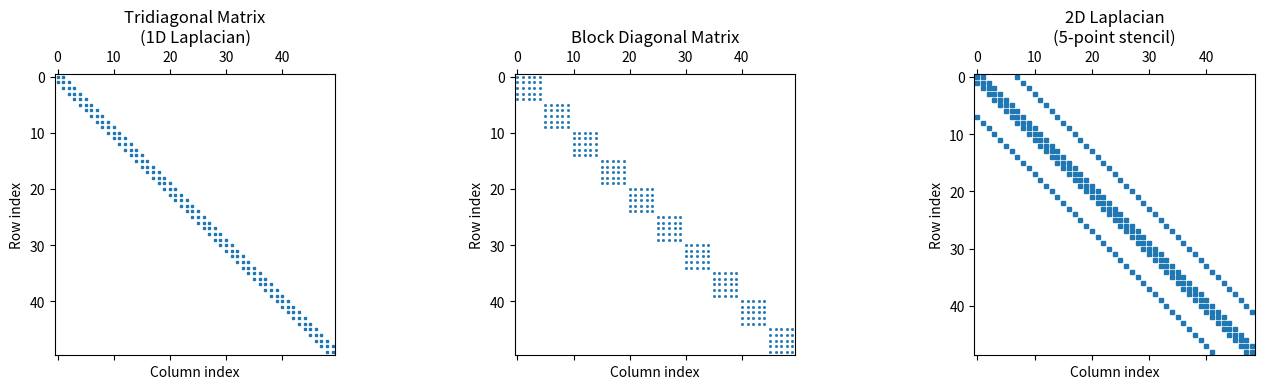
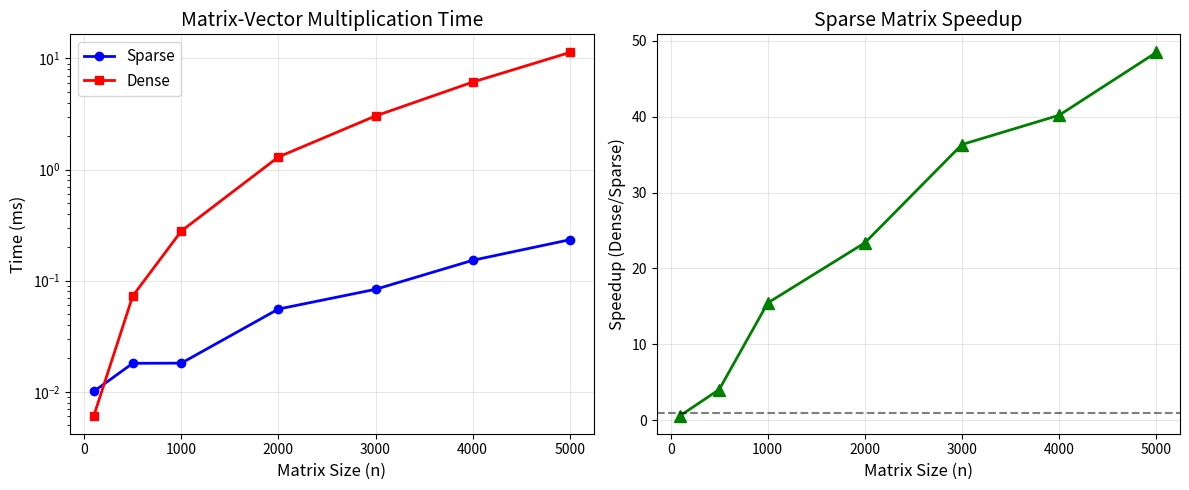
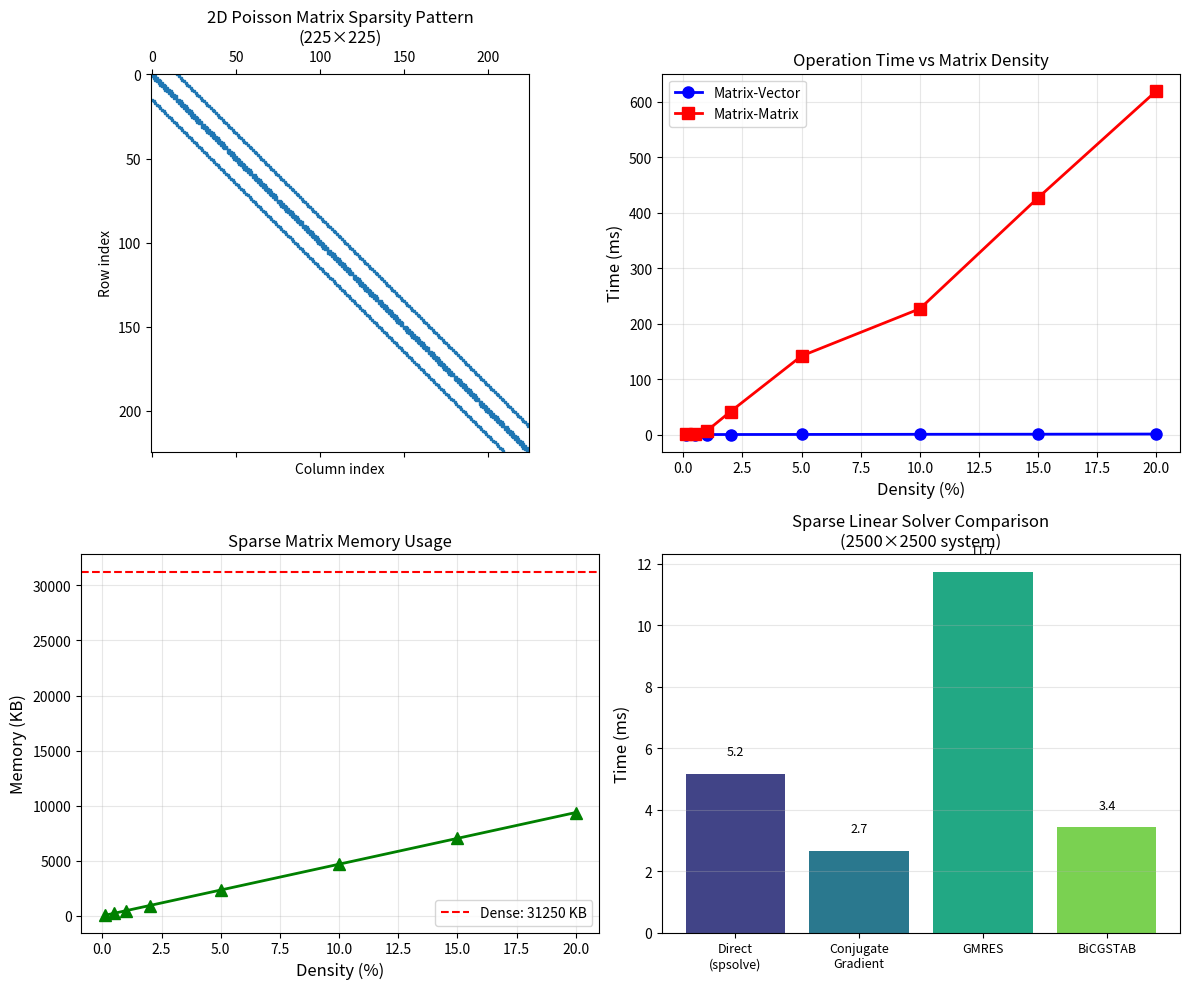

Write Python code to recreate these figures, in order.
import numpy as np
import matplotlib.pyplot as plt
from scipy import sparse
from scipy.sparse import linalg as splinalg
import time

# Set random seed for reproducibility
np.random.seed(42)

print("Libraries imported successfully")

# Create a sparse matrix from dense array
dense_matrix = np.array([
    [1, 0, 0, 2],
    [0, 0, 3, 0],
    [4, 0, 5, 0],
    [0, 6, 0, 0]
])

# Convert to CSR format
csr_matrix = sparse.csr_matrix(dense_matrix)

print("Original Dense Matrix:")
print(dense_matrix)
print(f"\nCSR Representation:")
print(f"  data:    {csr_matrix.data}")
print(f"  indices: {csr_matrix.indices}")
print(f"  indptr:  {csr_matrix.indptr}")
print(f"\nSparsity: {1 - csr_matrix.nnz / (csr_matrix.shape[0] * csr_matrix.shape[1]):.2%}")

# Generate random sparse matrices of varying sizes and densities
n = 1000  # Matrix dimension
densities = [0.001, 0.01, 0.05, 0.1]

print(f"Random sparse matrices of size {n}x{n}:\n")
for density in densities:
    A = sparse.random(n, n, density=density, format='csr')
    memory_sparse = A.data.nbytes + A.indices.nbytes + A.indptr.nbytes
    memory_dense = n * n * 8  # 8 bytes per float64
    
    print(f"Density: {density:.1%}")
    print(f"  Non-zeros: {A.nnz:,}")
    print(f"  Sparse memory: {memory_sparse/1024:.1f} KB")
    print(f"  Dense memory:  {memory_dense/1024:.1f} KB")
    print(f"  Compression ratio: {memory_dense/memory_sparse:.1f}x\n")

n = 50

# Tridiagonal matrix (1D Laplacian)
diagonals = [np.ones(n-1), -2*np.ones(n), np.ones(n-1)]
tridiag = sparse.diags(diagonals, [-1, 0, 1], format='csr')

# Block diagonal matrix
blocks = [np.random.randn(5, 5) for _ in range(10)]
block_diag = sparse.block_diag(blocks, format='csr')

# 2D Laplacian (5-point stencil)
n_2d = 7
laplacian_2d = sparse.diags(
    [1, 1, -4, 1, 1],
    [-n_2d, -1, 0, 1, n_2d],
    shape=(n_2d**2, n_2d**2),
    format='csr'
)

# Visualize sparsity patterns
fig, axes = plt.subplots(1, 3, figsize=(14, 4))

axes[0].spy(tridiag, markersize=2)
axes[0].set_title('Tridiagonal Matrix\n(1D Laplacian)')
axes[0].set_xlabel('Column index')
axes[0].set_ylabel('Row index')

axes[1].spy(block_diag, markersize=1)
axes[1].set_title('Block Diagonal Matrix')
axes[1].set_xlabel('Column index')
axes[1].set_ylabel('Row index')

axes[2].spy(laplacian_2d, markersize=3)
axes[2].set_title('2D Laplacian\n(5-point stencil)')
axes[2].set_xlabel('Column index')
axes[2].set_ylabel('Row index')

plt.tight_layout()
plt.savefig('sparsity_patterns.png', dpi=150, bbox_inches='tight')
plt.show()

def benchmark_matvec(sizes, density=0.01, n_trials=5):
    """Benchmark matrix-vector multiplication for sparse and dense matrices."""
    results = {'size': [], 'sparse_time': [], 'dense_time': [], 'speedup': []}
    
    for n in sizes:
        # Create sparse matrix and vector
        A_sparse = sparse.random(n, n, density=density, format='csr')
        A_dense = A_sparse.toarray()
        x = np.random.randn(n)
        
        # Benchmark sparse multiplication
        start = time.perf_counter()
        for _ in range(n_trials):
            y_sparse = A_sparse @ x
        sparse_time = (time.perf_counter() - start) / n_trials
        
        # Benchmark dense multiplication
        start = time.perf_counter()
        for _ in range(n_trials):
            y_dense = A_dense @ x
        dense_time = (time.perf_counter() - start) / n_trials
        
        results['size'].append(n)
        results['sparse_time'].append(sparse_time * 1000)  # Convert to ms
        results['dense_time'].append(dense_time * 1000)
        results['speedup'].append(dense_time / sparse_time)
    
    return results

# Run benchmarks
sizes = [100, 500, 1000, 2000, 3000, 4000, 5000]
results = benchmark_matvec(sizes, density=0.01)

# Display results
print("Matrix-Vector Multiplication Benchmark (density=1%)\n")
print(f"{'Size':>6} {'Sparse (ms)':>12} {'Dense (ms)':>12} {'Speedup':>10}")
print("-" * 44)
for i in range(len(sizes)):
    print(f"{results['size'][i]:>6} {results['sparse_time'][i]:>12.3f} "
          f"{results['dense_time'][i]:>12.3f} {results['speedup'][i]:>10.1f}x")

# Visualize benchmark results
fig, axes = plt.subplots(1, 2, figsize=(12, 5))

# Timing comparison
axes[0].plot(results['size'], results['sparse_time'], 'b-o', label='Sparse', linewidth=2)
axes[0].plot(results['size'], results['dense_time'], 'r-s', label='Dense', linewidth=2)
axes[0].set_xlabel('Matrix Size (n)', fontsize=12)
axes[0].set_ylabel('Time (ms)', fontsize=12)
axes[0].set_title('Matrix-Vector Multiplication Time', fontsize=14)
axes[0].legend(fontsize=11)
axes[0].grid(True, alpha=0.3)
axes[0].set_yscale('log')

# Speedup
axes[1].plot(results['size'], results['speedup'], 'g-^', linewidth=2, markersize=8)
axes[1].set_xlabel('Matrix Size (n)', fontsize=12)
axes[1].set_ylabel('Speedup (Dense/Sparse)', fontsize=12)
axes[1].set_title('Sparse Matrix Speedup', fontsize=14)
axes[1].grid(True, alpha=0.3)
axes[1].axhline(y=1, color='k', linestyle='--', alpha=0.5)

plt.tight_layout()
plt.savefig('benchmark_matvec.png', dpi=150, bbox_inches='tight')
plt.show()

def create_poisson_matrix(n):
    """Create a 2D Poisson equation discretization matrix."""
    # 5-point stencil for 2D Laplacian
    N = n * n
    main_diag = 4 * np.ones(N)
    side_diag = -np.ones(N - 1)
    far_diag = -np.ones(N - n)
    
    # Handle boundary conditions (remove connections at edges)
    for i in range(1, n):
        side_diag[i * n - 1] = 0
    
    diagonals = [far_diag, side_diag, main_diag, side_diag, far_diag]
    offsets = [-n, -1, 0, 1, n]
    
    return sparse.diags(diagonals, offsets, shape=(N, N), format='csr')

# Create test problem
n_grid = 50
A = create_poisson_matrix(n_grid)
N = n_grid ** 2

# Right-hand side (manufactured solution)
x_true = np.random.randn(N)
b = A @ x_true

print(f"Poisson system size: {N}x{N}")
print(f"Non-zeros: {A.nnz:,}")
print(f"Sparsity: {1 - A.nnz/(N*N):.4%}")

# Compare different sparse solvers
solvers = {
    'Direct (spsolve)': lambda A, b: splinalg.spsolve(A, b),
    'Conjugate Gradient': lambda A, b: splinalg.cg(A, b, atol=1e-10)[0],
    'GMRES': lambda A, b: splinalg.gmres(A, b, atol=1e-10)[0],
    'BiCGSTAB': lambda A, b: splinalg.bicgstab(A, b, atol=1e-10)[0]
}

results_solvers = {}

print("Solver Comparison\n")
print(f"{'Solver':<25} {'Time (ms)':>12} {'Rel. Error':>15}")
print("-" * 55)

for name, solver in solvers.items():
    start = time.perf_counter()
    x_computed = solver(A, b)
    elapsed = (time.perf_counter() - start) * 1000
    
    rel_error = np.linalg.norm(x_computed - x_true) / np.linalg.norm(x_true)
    results_solvers[name] = {'time': elapsed, 'error': rel_error}
    
    print(f"{name:<25} {elapsed:>12.3f} {rel_error:>15.2e}")

# Create a symmetric sparse matrix (graph Laplacian)
n = 500
density = 0.02

# Generate random symmetric sparse matrix
A_rand = sparse.random(n, n, density=density, format='csr')
A_sym = (A_rand + A_rand.T) / 2  # Make symmetric

# Add a small shift to diagonal to ensure matrix is positive definite
# This helps with convergence when finding smallest eigenvalues
A_sym = A_sym + sparse.eye(n) * 0.1

# Compute a few eigenvalues
k = 10  # Number of eigenvalues to compute

# Largest eigenvalues
start = time.perf_counter()
eigenvalues_large, eigenvectors_large = splinalg.eigsh(A_sym, k=k, which='LM')
time_large = time.perf_counter() - start

# Smallest eigenvalues - use shift-invert mode for better convergence
# sigma=0 transforms the problem to find eigenvalues near 0
start = time.perf_counter()
eigenvalues_small, eigenvectors_small = splinalg.eigsh(A_sym, k=k, which='LM', sigma=0)
time_small = time.perf_counter() - start

print(f"Eigenvalue computation for {n}x{n} matrix:\n")
print(f"Largest {k} eigenvalues (computed in {time_large*1000:.1f} ms):")
print(np.sort(eigenvalues_large)[::-1])
print(f"\nSmallest {k} eigenvalues (computed in {time_small*1000:.1f} ms):")
print(np.sort(eigenvalues_small))

def benchmark_density(n, densities, n_trials=3):
    """Benchmark sparse operations across different densities."""
    results = {
        'density': [],
        'matvec_time': [],
        'matmat_time': [],
        'memory': []
    }
    
    for density in densities:
        A = sparse.random(n, n, density=density, format='csr')
        x = np.random.randn(n)
        B = sparse.random(n, n, density=density, format='csr')
        
        # Matrix-vector multiplication
        start = time.perf_counter()
        for _ in range(n_trials):
            y = A @ x
        matvec_time = (time.perf_counter() - start) / n_trials * 1000
        
        # Matrix-matrix multiplication
        start = time.perf_counter()
        for _ in range(n_trials):
            C = A @ B
        matmat_time = (time.perf_counter() - start) / n_trials * 1000
        
        # Memory usage
        memory = (A.data.nbytes + A.indices.nbytes + A.indptr.nbytes) / 1024
        
        results['density'].append(density * 100)
        results['matvec_time'].append(matvec_time)
        results['matmat_time'].append(matmat_time)
        results['memory'].append(memory)
    
    return results

# Run density benchmark
n = 2000
densities = [0.001, 0.005, 0.01, 0.02, 0.05, 0.1, 0.15, 0.2]
density_results = benchmark_density(n, densities)

print(f"Density Impact Benchmark (n={n})\n")
print(f"{'Density (%)':>12} {'Mat-Vec (ms)':>14} {'Mat-Mat (ms)':>14} {'Memory (KB)':>12}")
print("-" * 56)
for i in range(len(densities)):
    print(f"{density_results['density'][i]:>12.1f} {density_results['matvec_time'][i]:>14.2f} "
          f"{density_results['matmat_time'][i]:>14.2f} {density_results['memory'][i]:>12.1f}")

# Create final comprehensive visualization
fig, axes = plt.subplots(2, 2, figsize=(12, 10))

# Plot 1: Sparsity pattern of 2D Laplacian
n_lap = 15
laplacian = create_poisson_matrix(n_lap)
axes[0, 0].spy(laplacian, markersize=1.5)
axes[0, 0].set_title(f'2D Poisson Matrix Sparsity Pattern\n({n_lap**2}×{n_lap**2})', fontsize=12)
axes[0, 0].set_xlabel('Column index')
axes[0, 0].set_ylabel('Row index')

# Plot 2: Performance vs density (Mat-Vec)
axes[0, 1].plot(density_results['density'], density_results['matvec_time'], 
                'b-o', linewidth=2, markersize=8, label='Matrix-Vector')
axes[0, 1].plot(density_results['density'], density_results['matmat_time'], 
                'r-s', linewidth=2, markersize=8, label='Matrix-Matrix')
axes[0, 1].set_xlabel('Density (%)', fontsize=12)
axes[0, 1].set_ylabel('Time (ms)', fontsize=12)
axes[0, 1].set_title('Operation Time vs Matrix Density', fontsize=12)
axes[0, 1].legend(fontsize=10)
axes[0, 1].grid(True, alpha=0.3)

# Plot 3: Memory usage vs density
axes[1, 0].plot(density_results['density'], density_results['memory'], 
                'g-^', linewidth=2, markersize=8)
dense_memory = n * n * 8 / 1024  # KB
axes[1, 0].axhline(y=dense_memory, color='r', linestyle='--', 
                   label=f'Dense: {dense_memory:.0f} KB')
axes[1, 0].set_xlabel('Density (%)', fontsize=12)
axes[1, 0].set_ylabel('Memory (KB)', fontsize=12)
axes[1, 0].set_title('Sparse Matrix Memory Usage', fontsize=12)
axes[1, 0].legend(fontsize=10)
axes[1, 0].grid(True, alpha=0.3)

# Plot 4: Solver comparison bar chart
solver_names = list(results_solvers.keys())
solver_times = [results_solvers[name]['time'] for name in solver_names]
colors = plt.cm.viridis(np.linspace(0.2, 0.8, len(solver_names)))

bars = axes[1, 1].bar(range(len(solver_names)), solver_times, color=colors)
axes[1, 1].set_xticks(range(len(solver_names)))
axes[1, 1].set_xticklabels([name.replace(' ', '\n') for name in solver_names], fontsize=9)
axes[1, 1].set_ylabel('Time (ms)', fontsize=12)
axes[1, 1].set_title(f'Sparse Linear Solver Comparison\n({n_grid**2}×{n_grid**2} system)', fontsize=12)
axes[1, 1].grid(True, alpha=0.3, axis='y')

# Add value labels on bars
for bar, time_val in zip(bars, solver_times):
    axes[1, 1].text(bar.get_x() + bar.get_width()/2, bar.get_height() + 0.5,
                    f'{time_val:.1f}', ha='center', va='bottom', fontsize=9)

plt.tight_layout()
plt.savefig('plot.png', dpi=150, bbox_inches='tight')
plt.show()

print("\nFinal visualization saved to 'plot.png'")